Run: headless pygame with SDL's dummy video driver; simulated clock (each Clock.tick advances the game by its frame time, no real sleeping); random seed 0; keys injected as events and as key.get_pressed() state; no mouse input.
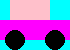
Frame 1 of 4 · flips 1–60 · no input
Frame 2 of 4 · flips 61–180 · tapped SPACE, RETURN · held RIGHT (→), D · screen unchanged from frame 1, image omitted
Frame 3 of 4 · flips 181–300 · held DOWN (↓), S · screen unchanged from frame 2, image omitted
Frame 4 of 4 · flips 301–420 · held LEFT (←), A, UP (↑), W · screen unchanged from frame 3, image omitted

The pygame program that drew these frames:

# Snippet Generator
# https://snippet-generator.app/

# Pygame Documentation    https://www.pygame.org/docs/

import pygame
import os

# Clear Terminal
os.system("cls")

# Pygame Initialization
pygame.init()

# Screen Size & Caption
screen_width = 70
screen_height = 50
screen_size = (screen_width, screen_height)
screen = pygame.display.set_mode(screen_size)
pygame.display.set_caption('My Pygame Window Caption')

fps_Clock = pygame.time.Clock()
fps = 30

def draw_car(x,y, clr1, clr2):                                      # car is in a 70X50 rectangle
    pygame.draw.rect(screen, clr2, (x + 10, y, 70 - 30, 20))        # (surface, color top rect, top rect width, top rect height)
    pygame.draw.rect(screen, clr1, (x, y + 20, 70, 20))             # (surface, color middle rect, middle rect width, middle rect height)          
    pygame.draw.circle(screen, 'black', (x + 15, y + 40), 10)       # (surface, wheel color, x-y middle of back wheel)
    pygame.draw.circle(screen, 'black', (x + 55, y + 40), 10)       # (surface, wheel color, x-y middle of front wheel)

# Game Loop
done = False
while done == False:
    screen.fill("cyan")

    # Event Handler
    for event in pygame.event.get():
        if event.type == pygame.QUIT:
            done = True

    # Drawing/Game Code
    draw_car(0, 0, "magenta", "pink")

    # FPS Clock and FLIP (update) Screen
    fps_Clock.tick(fps)
    pygame.display.flip()


pygame.quit()
